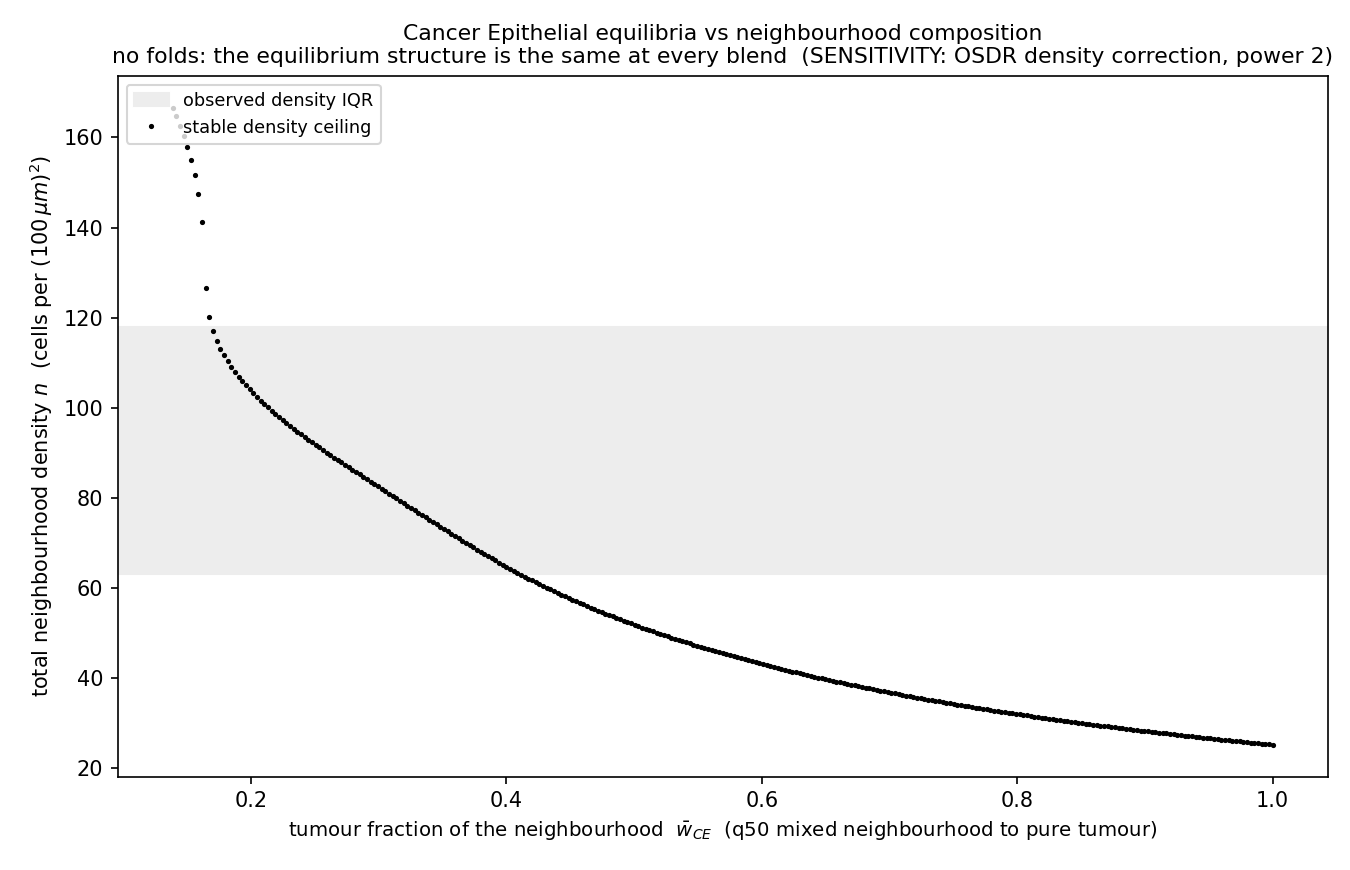

Values plotted in this chart, from the file beside it:
w_CE, crossings
0.1388, [[166.61176634468953, true]]
0.1416, [[164.6689194166634, true]]
0.1445, [[162.61042683815955, true]]
0.1474, [[160.36690121889131, true]]
0.1502, [[157.89208429866756, true]]
0.1531, [[155.09345955710614, true]]
0.156, [[151.7628648233471, true]]
0.1588, [[147.55336314595715, true]]
0.1617, [[141.16972323958564, true]]
0.1646, [[126.62150040948532, true]]
0.1675, [[120.12221485263605, true]]
0.1703, [[117.04604054992804, true]]
0.1732, [[114.87190232094643, true]]
0.1761, [[113.11408843368471, true]]
0.1789, [[111.61069497747403, true]]
0.1818, [[110.26920543193218, true]]
0.1847, [[109.04336153686808, true]]
0.1876, [[107.93316329228173, true]]
0.1904, [[106.86922330788647, true]]
0.1933, [[105.87467071377787, true]]
0.1962, [[104.94950550995591, true]]
0.199, [[104.04746943622949, true]]
0.2019, [[103.19169162269418, true]]
0.2048, [[102.35904293925442, true]]
0.2077, [[101.57265251600576, true]]
0.2105, [[100.80939122285264, true]]
0.2134, [[100.04612992969952, true]]
0.2163, [[99.3291268967375, true]]
0.2191, [[98.61212386377548, true]]
0.222, [[97.94137909100456, true]]
0.2249, [[97.27063431823363, true]]
0.2277, [[96.59988954546272, true]]
0.2306, [[95.95227390278734, true]]
0.2335, [[95.32778739020752, true]]
0.2364, [[94.7033008776277, true]]
0.2392, [[94.07881436504788, true]]
0.2421, [[93.47745698256361, true]]
0.245, [[92.89922873017488, true]]
0.2478, [[92.2978713476906, true]]
0.2507, [[91.71964309530188, true]]
0.2536, [[91.1645439730087, true]]
0.2565, [[90.58631572061998, true]]
0.2593, [[90.03121659832681, true]]
0.2622, [[89.47611747603362, true]]
0.2651, [[88.92101835374045, true]]
0.2679, [[88.38904836154282, true]]
0.2708, [[87.83394923924965, true]]
0.2737, [[87.30197924705202, true]]
0.2766, [[86.77000925485439, true]]
0.2794, [[86.23803926265677, true]]
0.2823, [[85.70606927045914, true]]
0.2852, [[85.17409927826151, true]]
0.288, [[84.64212928606388, true]]
0.2909, [[84.11015929386626, true]]
0.2938, [[83.57818930166863, true]]
0.2966, [[83.046219309471, true]]
0.2995, [[82.53737844736892, true]]
0.3024, [[82.00540845517129, true]]
0.3053, [[81.47343846297368, true]]
0.3081, [[80.94146847077604, true]]
... 241 more rows
